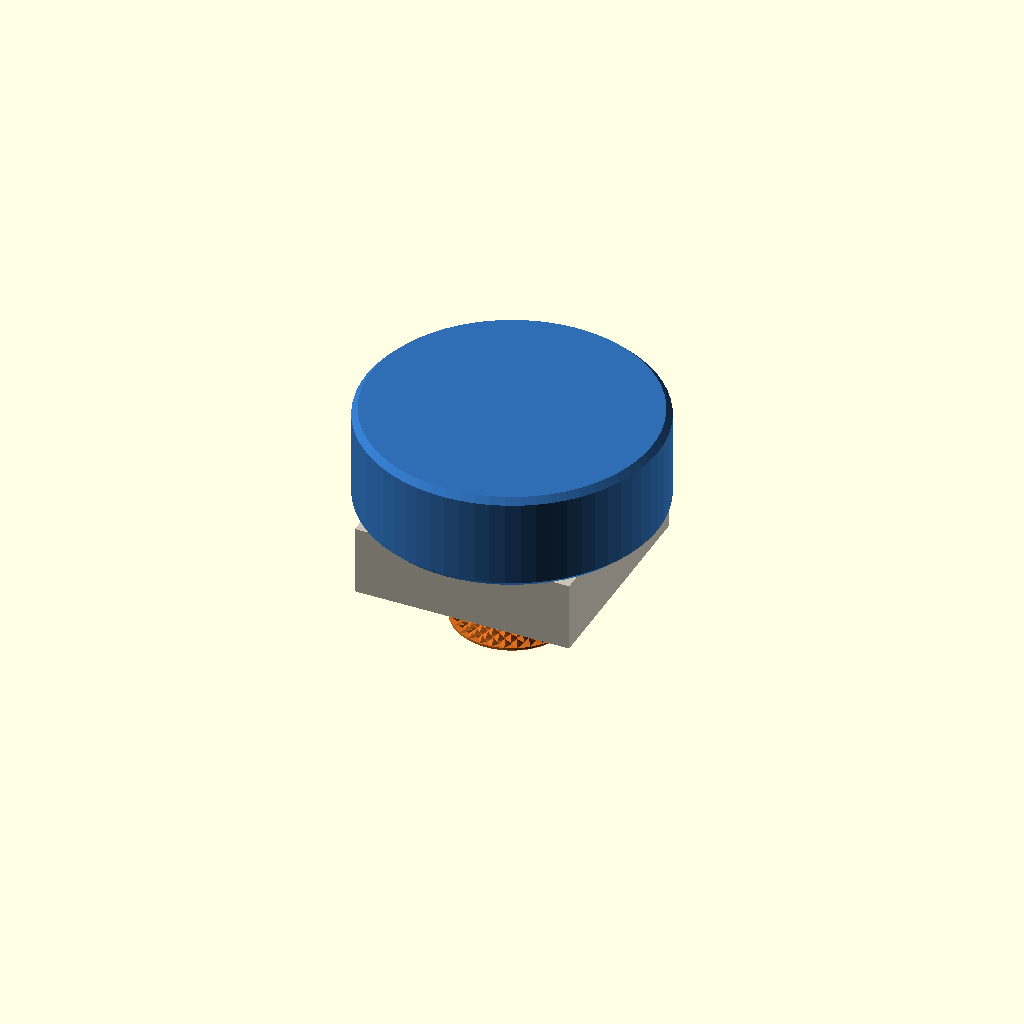
Cell 1: rendered with the file's own defaults.
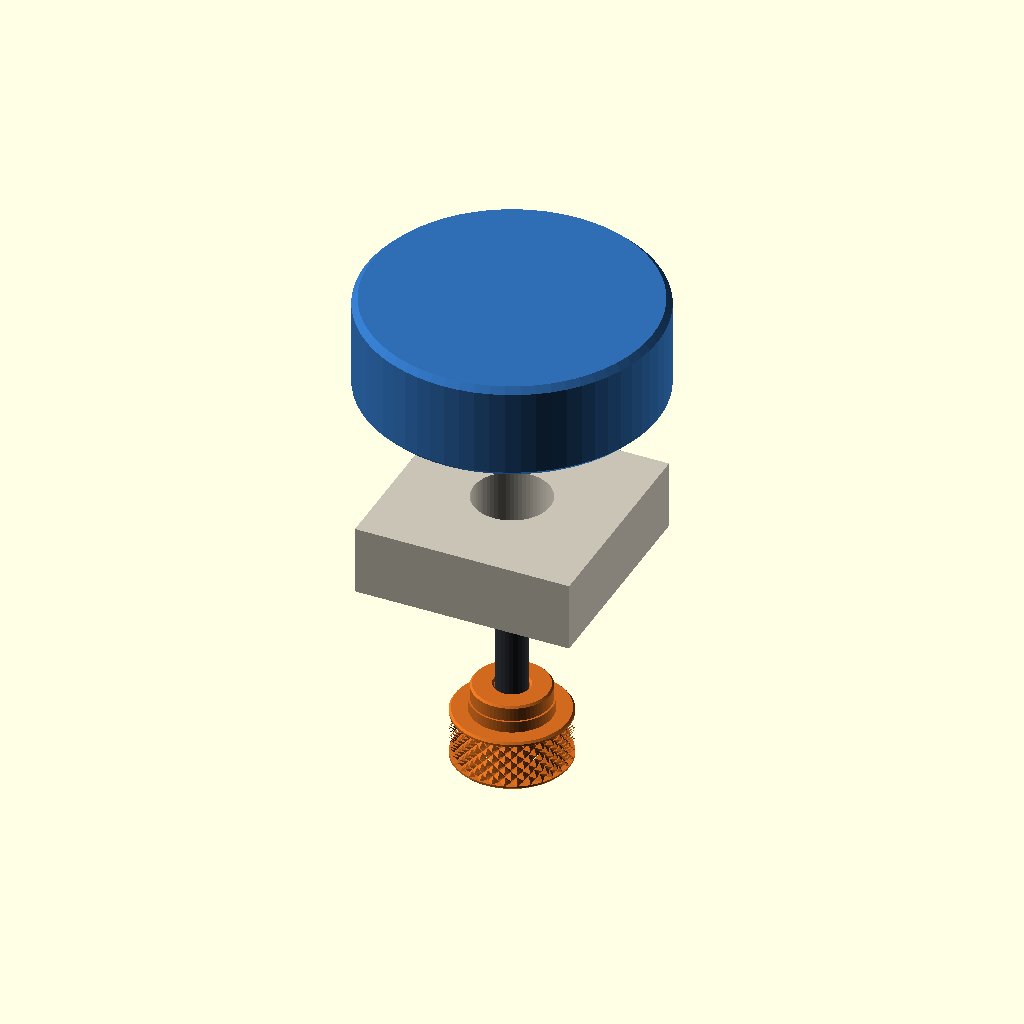
Cell 2 — Explode set to 100, the other parameters unchanged.
All cells are drawn from one camera (rotation 55°, 0°, 25°, orthographic, colour scheme Cornfield), so only the parameter changes between them.
OpenSCAD source file public/misc/bench-cookie-mft-knob/bench-cookie-mft-knob.scad:
// Bench cookie MFT knob
// A 3D-printed knob that clamps a Rockler Bench Cookie Plus to an MFT-style
// table. The cookie's 5/16-18 threaded insert faces down onto the table; a
// 5/16-18 hex bolt comes up through a table hole into it from below, its head
// captive in this knob. Turning the knob screws the bolt into the cookie and
// pulls the cookie down onto the table. The knob's boss locates in the 20 mm
// hole, centring the bolt, and the ring round it bears on the table's
// underside.
//
// The knob's body, ring and boss are the shared Onshape tightening-dog
// document's "bottom knob", with its captive M6 nut pocket replaced by a
// pocket for a 5/16 inch hex bolt head.
//
// All dimensions are millimetres, except the bolt length in inches. Z is up
// and the table top is Z=0, with the hole on the origin.
//
// Choose View = Knob only before downloading an STL to print. It prints as
// modelled, the head pocket on the bed and the boss up; the optional bridging
// layers let the pocket's roof print without support.

/* [View] */
// Assembly shows the cookie, bolt and a patch of table for reference. Knob only is the part to print.
View = "assembly"; // [assembly:Assembly with cookie and bolt, knob:Knob only (print this)]
// Separation of the assembly's parts, in percent. Zero is assembled.
Explode = 0; // [0:1:100]

/* [Bolt] */
// 5/16-18 hex bolt length under the head, in inches. The build notes list the lengths that fit.
Bolt_length = 1.5; // [1:1 in, 1.25:1 1/4 in, 1.5:1 1/2 in, 1.75:1 3/4 in, 2:2 in, 2.25:2 1/4 in, 2.5:2 1/2 in]
// Bolt head width across flats. A 5/16 inch hex head is 1/2 inch (12.7 mm); measure yours.
Head_flats = 12.7; // [11:0.01:15]
// Added to the head width for the pocket's flats, so they clear the head and the crush ribs grip it.
Pocket_clearance = 0.15; // [0:0.01:0.5]
// How far three crush ribs, on alternate flats, stand into the pocket. They grip the head so the bolt stays in the knob when the cookie is unscrewed. Zero leaves plain flats.
Rib_height = 0.45; // [0:0.05:0.8]
// Bolt head height. Hex bolts are about 7/32 inch (5.6 mm), hex cap screws 13/64 inch (5.2 mm).
Head_height = 5.6; // [3:0.1:10]
// How far the head sits up inside its pocket, so it never touches the bench when the knob is put down.
Head_recess = 2; // [0:0.5:10]
// Bolt hole through the knob. 5/16 inch is 7.94 mm; 8.5 mm leaves the shank clear even where printed holes come out small.
Bolt_hole = 8.5; // [8:0.05:9]

/* [Bench cookie] */
// How far a bolt threads into the cookie's insert before it stops, measured from the cookie's underside. Thread a bolt in until it bottoms out to check; it was 15 mm on the cookies measured here.
Insert_depth = 15; // [5:0.5:25]
// Least thread engagement accepted in the insert. About one bolt diameter (8 mm) holds well.
Min_engagement = 8; // [4:0.5:20]
// Cookie diameter, for the reference model. The Bench Cookie Plus is 3 inches.
Cookie_diameter = 76.2; // [40:0.1:120]
// Cookie height, for the reference model. The Bench Cookie Plus is 1 inch.
Cookie_height = 25.4; // [10:0.1:60]

/* [Table] */
// Table top thickness. The knob and cookie clamp it between them.
Table_thickness = 18; // [10:0.5:40]
// Table hole diameter. MFT-style tops use 20 mm.
Table_hole = 20; // [16:0.1:30]

/* [Knob] */
// Knurled body diameter.
Knob_diameter = 30; // [20:0.5:60]
// Knurled body height, below the ring.
Knob_height = 13.5; // [8:0.5:40]
// Ring between the body and the boss. It bears on the table's underside round the hole; the dogs' printed gasket fits round it.
Ring_diameter = 21; // [16:0.1:40]
// Ring height, which is the gasket's height.
Ring_height = 3; // [0:0.5:10]
// Boss that locates in the table hole and centres the bolt. Make it a slip fit in the hole.
Boss_diameter = 20; // [10:0.1:30]
// How far the boss reaches up into the hole.
Boss_height = 4; // [0:0.5:20]
// Diamond knurl on the body's side, as on the dog knobs. Off leaves it plain.
Knurl = true;
// Teeth round the knurl. The dog knobs' 1/8 inch pitch gives 30 on a 30 mm knob.
Knurl_teeth = 30; // [12:1:80]

/* [Printing] */
// Layer height of two sacrificial bridging layers over the head pocket. Zero leaves a plain stepped hole.
Bridge_layer = 0.2; // [0:0.04:0.4]

/* [Hidden] */

$fn = 64;
eps = 0.01;
inch = 25.4;

bolt_d = 5 / 16 * inch;
// Body edge chamfer, and the plain bands above and below the knurl, as in Onshape.
edge_chamfer = 0.5;
knurl_band = 1;
// The bolt tip keeps this far off the bottom of the insert, so the cookie is
// pulled down before the bolt bottoms out.
bottom_clearance = 0.5;
// Material between the head pocket and the knurl's roots, and over the head.
min_wall = 2;
min_roof = 3;
// Crush ribs: half-round, ramping in from flush over the pocket's first 1.5 mm
// so the head starts square.
rib_r = 0.8;
rib_ramp = 1.5;
// Reference cookie's threaded insert.
insert_od = 12.7;
// Standard lengths offered in the build notes, in inches.
stock_lengths = [0.75, 1, 1.25, 1.5, 1.75, 2, 2.25, 2.5, 2.75, 3];

assembly = View == "assembly";
explode = assembly ? Explode / 100 * 40 : 0;

knob_r = Knob_diameter / 2;
// 45-degree diamond knurl: each tooth's sides meet at 90 degrees, so it is
// half the pitch deep, and each helix turns one radian per radius of rise.
knurl_pitch = PI * Knob_diameter / Knurl_teeth;
knurl_depth = Knurl ? knurl_pitch / 2 : 0;
knurl_root_r = knob_r - knurl_depth;
knurl_h = Knob_height - 2 * knurl_band;
knurl_twist = knurl_h / knob_r * 180 / PI;

pocket_flats = Head_flats + Pocket_clearance;
pocket_corner_r = pocket_flats / sqrt(3);
// Across the pocket from each rib to the opposite flat.
rib_grip = pocket_flats - Rib_height;
// The bolt's head seats on the pocket's roof, this high above the knob's base.
head_seat = Head_height + Head_recess;
bolt_hole_z = head_seat + 2 * Bridge_layer;
knob_total = Knob_height + Ring_height + Boss_height;
roof = Knob_height + Ring_height - bolt_hole_z;

// Clamping stack, from the head seat to the table top.
seat_to_table = Knob_height + Ring_height + Table_thickness - head_seat;
bolt_mm = Bolt_length * inch;
engagement = bolt_mm - seat_to_table;
max_engagement = Insert_depth - bottom_clearance;
shortest_mm = seat_to_table + Min_engagement;
longest_mm = seat_to_table + max_engagement;
fitting_lengths = [for (l = stock_lengths) if (l * inch >= shortest_mm - 1e-6 && l * inch <= longest_mm + 1e-6) l];

assert(Min_engagement <= max_engagement,
    "The insert is too shallow for the least engagement. Check the insert depth.");
assert(engagement >= Min_engagement, "The bolt is too short to reach far enough into the cookie's insert.");
assert(engagement <= max_engagement,
    "The bolt is too long: it would bottom out in the cookie's insert before the cookie is pulled down.");
assert(Boss_diameter <= Table_hole, "The boss must fit in the table hole.");
assert(Ring_diameter > Table_hole, "The ring must be wider than the table hole to bear on the table's underside.");
assert(Ring_diameter <= Knob_diameter, "The ring must be no wider than the knob.");
assert(Boss_height <= Table_thickness - 1, "The boss must stay inside the table hole.");
assert(Bolt_hole > bolt_d, "The bolt hole must be wider than the 5/16 inch bolt.");
assert(Bolt_hole < Head_flats, "The bolt hole must be narrower than the head, or the head would pull through.");
assert(Boss_diameter - Bolt_hole >= 2 * min_wall, "The boss is too thin round the bolt hole.");
assert(knurl_root_r - pocket_corner_r >= min_wall,
    "The knob is too narrow round the head pocket. Widen the knob or use fewer, finer knurl teeth.");
assert(Rib_height == 0 || Rib_height > Pocket_clearance,
    "The crush ribs must stand further into the pocket than its clearance, or they won't touch the head.");
assert(roof >= min_roof, "The knob is too short over the head pocket. Make the knob taller or the head recess smaller.");

// --- Colors ---

knob_rgb = [208, 106, 31];
bolt_rgb = [46, 50, 56];
cookie_rgb = [47, 109, 179];
insert_rgb = [168, 134, 44];
table_rgb = [201, 195, 182];
module paint(rgb) color(rgb / 255) children();

// --- Knob ---

// One circle of teeth: tips on the knob's radius, roots half a pitch deep.
module knurl_profile() {
    polygon([for (i = [0:2 * Knurl_teeth - 1])
        let(a = i * 180 / Knurl_teeth, r = i % 2 == 0 ? knob_r : knurl_root_r) [r * cos(a), r * sin(a)]]);
}

// Diamond knurl: left- and right-hand helical teeth, intersected.
module knurl() {
    slices = max(8, ceil(knurl_h));
    intersection() {
        linear_extrude(height = knurl_h, twist = knurl_twist, slices = slices) knurl_profile();
        linear_extrude(height = knurl_h, twist = -knurl_twist, slices = slices) knurl_profile();
    }
}

// The body's outline with its edge chamfers, as a solid of revolution.
module body_blank() {
    c = edge_chamfer;
    rotate_extrude() polygon([[0, 0], [knob_r - c, 0], [knob_r, c], [knob_r, Knob_height - c],
        [knob_r - c, Knob_height], [0, Knob_height]]);
}

module knob_body() {
    if (Knurl) intersection() {
        body_blank();
        union() {
            cylinder(r = knob_r + 1, h = knurl_band + eps);
            translate([0, 0, Knob_height - knurl_band - eps]) cylinder(r = knob_r + 1, h = knurl_band + 2 * eps);
            translate([0, 0, knurl_band]) knurl();
        }
    }
    else body_blank();
}

// Ring and boss above the body, the boss's top edge chamfered to find the hole.
module ring_and_boss() {
    z_ring = Knob_height - eps;
    z_boss = Knob_height + Ring_height;
    z_top = knob_total;
    c = min(edge_chamfer, Boss_height / 2);
    rotate_extrude() polygon([[0, z_ring], [Ring_diameter / 2, z_ring], [Ring_diameter / 2, z_boss],
        [Boss_diameter / 2, z_boss], [Boss_diameter / 2, z_top - c], [Boss_diameter / 2 - c, z_top], [0, z_top]]);
}

// Half-round ribs on alternate flats (30, 150 and 270 degrees), each flush at
// the pocket's mouth and full height from rib_ramp up.
module crush_ribs() {
    for (i = [0:2]) rotate([0, 0, 30 + 120 * i]) hull() {
        translate([pocket_flats / 2 + rib_r, 0, -2 * eps]) cylinder(r = rib_r, h = eps, $fn = 16);
        translate([pocket_flats / 2 + rib_r - Rib_height, 0, rib_ramp]) cylinder(r = rib_r, h = head_seat - rib_ramp + 1, $fn = 16);
    }
}

module head_pocket() {
    difference() {
        translate([0, 0, -eps]) cylinder(r = pocket_corner_r, h = head_seat + eps, $fn = 6);
        if (Rib_height > 0) crush_ribs();
    }
    if (Bridge_layer > 0) {
        // First layer: a strip the bolt's width from flat to flat, so the
        // material either side bridges across the pocket. Second layer: a
        // square, bridged on the first layer. The round hole starts above.
        translate([0, 0, head_seat - eps]) intersection() {
            cylinder(r = pocket_corner_r, h = Bridge_layer + eps, $fn = 6);
            translate([-Bolt_hole / 2, -pocket_flats, 0]) cube([Bolt_hole, 2 * pocket_flats, Bridge_layer + eps]);
        }
        translate([-Bolt_hole / 2, -Bolt_hole / 2, head_seat + Bridge_layer - eps])
            cube([Bolt_hole, Bolt_hole, Bridge_layer + eps]);
    }
    translate([0, 0, bolt_hole_z - eps]) cylinder(d = Bolt_hole, h = knob_total);
    // Lead-in for the bolt at the boss's top.
    translate([0, 0, knob_total - 0.5]) cylinder(d1 = Bolt_hole, d2 = Bolt_hole + 1, h = 0.5 + eps);
}

// Print orientation: the head pocket on the bed, the boss up.
module knob() {
    difference() {
        union() {
            knob_body();
            ring_and_boss();
        }
        head_pocket();
    }
}

// --- Reference parts ---

module hex_bolt() {
    // Head below Z=0, shank up from its bearing face at Z=0.
    translate([0, 0, -Head_height]) cylinder(r = Head_flats / sqrt(3), h = Head_height + eps, $fn = 6);
    cylinder(d = bolt_d, h = bolt_mm, $fn = 24);
}

module cookie() {
    c = 1.5;
    r = Cookie_diameter / 2;
    difference() {
        rotate_extrude() polygon([[0, 0], [r - c, 0], [r, c], [r, Cookie_height - c], [r - c, Cookie_height], [0, Cookie_height]]);
        translate([0, 0, -eps]) cylinder(d = insert_od, h = Insert_depth + eps, $fn = 32);
    }
}

// The insert's bore is shown at the bolt's diameter, so the two touch.
module threaded_insert() {
    difference() {
        cylinder(d = insert_od, h = Insert_depth, $fn = 32);
        translate([0, 0, -eps]) cylinder(d = bolt_d, h = Insert_depth + 2 * eps, $fn = 24);
    }
}

// A patch of table round the hole, narrower than the cookie so the default
// view from just below the table shows the cookie, the knob and the bolt.
module table() {
    span = max(Knob_diameter, Table_hole) + 26;
    difference() {
        translate([-span / 2, -span / 2, -Table_thickness]) cube([span, span, Table_thickness]);
        translate([0, 0, -Table_thickness - eps]) cylinder(d = Table_hole, h = Table_thickness + 2 * eps);
    }
}

knob_z = -Table_thickness - Knob_height - Ring_height;

// Exploding moves the knob and its captive bolt down together, the head still
// seated on the pocket's roof.
module assembly() {
    translate([0, 0, knob_z - explode]) {
        paint(knob_rgb) knob();
        translate([0, 0, head_seat]) paint(bolt_rgb) hex_bolt();
    }
    paint(table_rgb) table();
    translate([0, 0, 0.8 * explode]) {
        paint(cookie_rgb) cookie();
        paint(insert_rgb) threaded_insert();
    }
}

// Quarter inches as a mixed fraction: 1.25 -> "1 1/4".
function fraction(l) = let(q = round((l - floor(l)) * 4))
    q == 0 ? str(floor(l)) : str(floor(l) > 0 ? str(floor(l), " ") : "", q == 2 ? "1/2" : str(q, "/4"));
function join(v, i = 0) = i >= len(v) ? "" : str(v[i], join(v, i + 1));
function length_list(ls) = len(ls) == 0 ? "none of the usual lengths"
    : join([for (i = [0:len(ls) - 1]) str(i == 0 ? "" : i == len(ls) - 1 ? " or " : ", ", fraction(ls[i]), " in")]);

echo(str("Bolt: 5/16-18 hex bolt, ", fraction(Bolt_length), " in (", bolt_mm, " mm) under the head. It reaches ",
    round(engagement * 10) / 10, " mm into the cookie's insert, which takes ", Insert_depth, " mm."));
echo(str("Lengths that fit: ", round(shortest_mm * 10) / 10, " to ", round(longest_mm * 10) / 10,
    " mm under the head, which is ", length_list(fitting_lengths), "."));
echo(str("Clamps the ", Table_thickness, " mm table top between the cookie and the knob's ring."));
echo(str("Head pocket: ", pocket_flats, " mm across flats and ", head_seat, " mm deep",
    Rib_height > 0 ? str(", with three crush ribs that narrow it to ", rib_grip,
        " mm. Press the bolt head in from the knob's underside, with a vise or clamp if it's tight; the ribs hold it there.")
    : ". Press the bolt head in from the knob's underside."));

if (assembly) assembly();
else paint(knob_rgb) knob();
Parameter table extracted from the source (name, type, default, range or options):
View: string, default "assembly", options "assembly", "knob"
Explode: number, default 0, range 0 to 100, step 1
Bolt_length: number, default 1.5, options 1, 1.25, 1.5, 1.75, 2, 2.25, 2.5
Head_flats: number, default 12.7, range 11 to 15, step 0.01
Pocket_clearance: number, default 0.15, range 0 to 0.5, step 0.01
Rib_height: number, default 0.45, range 0 to 0.8, step 0.05
Head_height: number, default 5.6, range 3 to 10, step 0.1
Head_recess: number, default 2, range 0 to 10, step 0.5
Bolt_hole: number, default 8.5, range 8 to 9, step 0.05
Insert_depth: number, default 15, range 5 to 25, step 0.5
Min_engagement: number, default 8, range 4 to 20, step 0.5
Cookie_diameter: number, default 76.2, range 40 to 120, step 0.1
Cookie_height: number, default 25.4, range 10 to 60, step 0.1
Table_thickness: number, default 18, range 10 to 40, step 0.5
Table_hole: number, default 20, range 16 to 30, step 0.1
Knob_diameter: number, default 30, range 20 to 60, step 0.5
Knob_height: number, default 13.5, range 8 to 40, step 0.5
Ring_diameter: number, default 21, range 16 to 40, step 0.1
Ring_height: number, default 3, range 0 to 10, step 0.5
Boss_diameter: number, default 20, range 10 to 30, step 0.1
Boss_height: number, default 4, range 0 to 20, step 0.5
Knurl: bool, default true
Knurl_teeth: number, default 30, range 12 to 80, step 1
Bridge_layer: number, default 0.2, range 0 to 0.4, step 0.04
